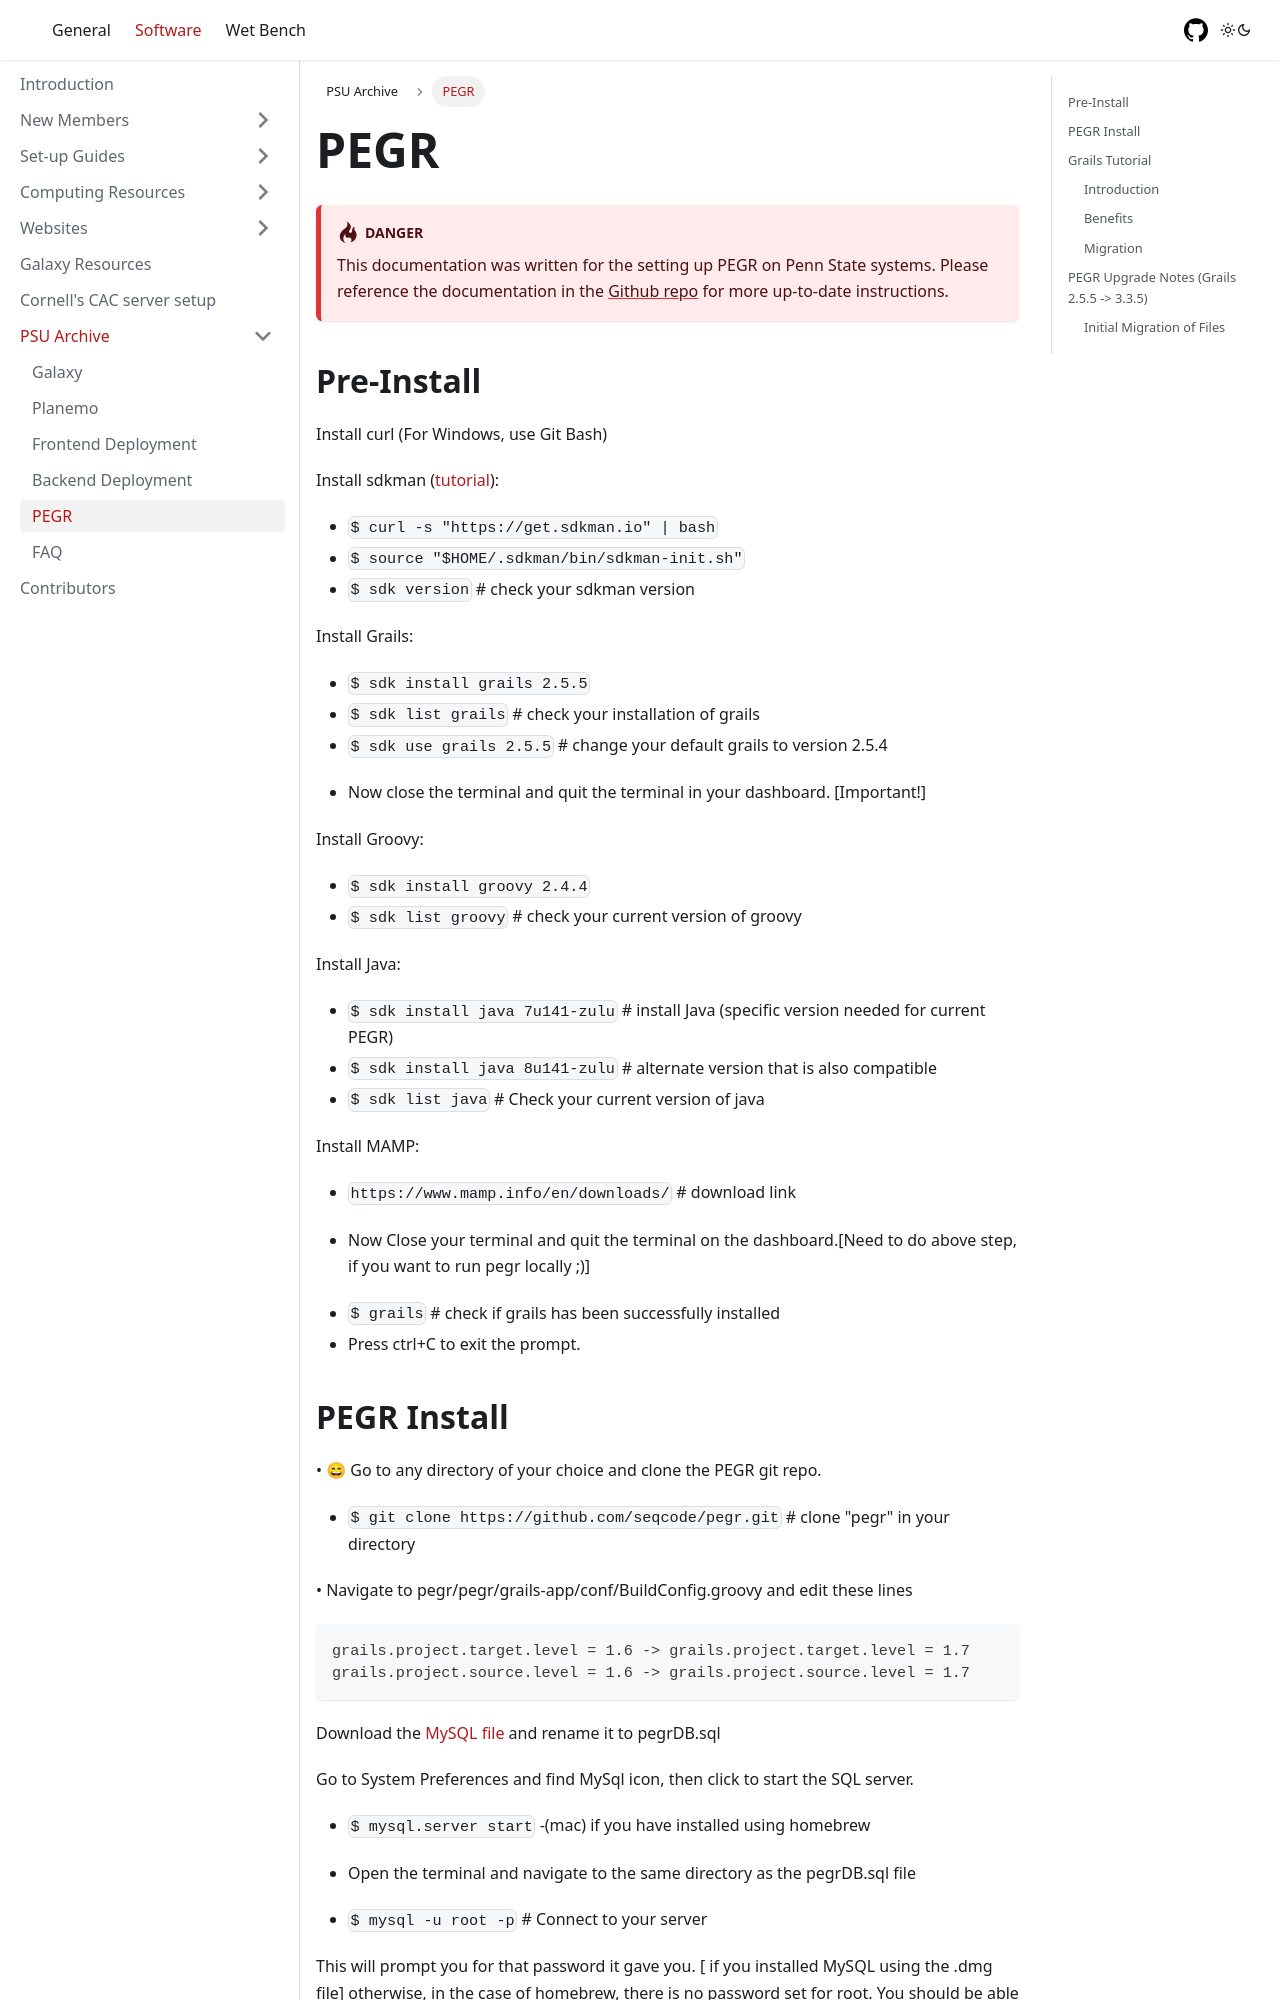

repository: CEGRcode/labtutorial · page: Software/PSU_Archive/pegr/index.html · generator: docusaurus

---
id: pegr
title: PEGR
sidebar_position: 7
---
## Pre-Install

Install curl (For Windows, use Git Bash)

Install sdkman ([tutorial](http://sdkman.io/install.html)):

  * `$ curl -s "https://get.sdkman.io" | bash`
  * `$ source "$HOME/.sdkman/bin/sdkman-init.sh"`
  * `$ sdk version` # check your sdkman version

Install Grails:

* `$ sdk install grails 2.5.5`
* `$ sdk list grails`      # check your installation of grails
* `$ sdk use grails 2.5.5` # change your default grails to version 2.5.4

-	Now close the terminal and quit the terminal in your dashboard. [Important!]

Install Groovy:

* `$ sdk install groovy 2.4.4`
* `$ sdk list groovy` # check your current version of groovy

Install Java:

* `$ sdk install java 7u141-zulu` # install Java (specific version needed for current PEGR)
* `$ sdk install java 8u141-zulu` # alternate version that is also compatible
* `$ sdk list java` # Check your current version of java

Install MAMP:
* `https://www.mamp.info/en/downloads/` # download link

-	Now Close your terminal and quit the terminal on the dashboard.[Need to do above step, if you want to run pegr locally ;)]

* `$ grails` # check if grails has been successfully installed
* Press ctrl+C to exit the prompt.
